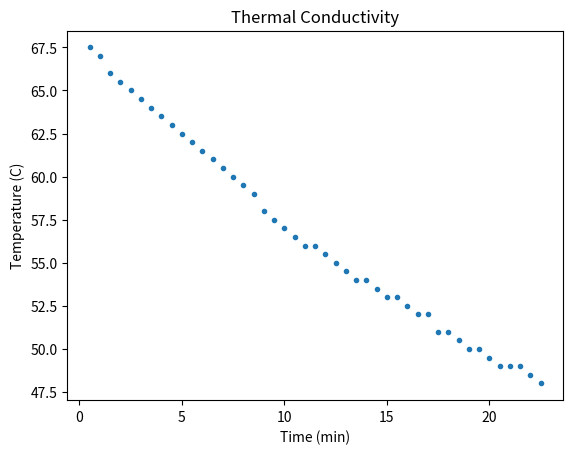

Recreate this plot in Python.
# incomplete.....

import matplotlib.pyplot as plt
import numpy as np

t = np.arange(0.5, 22.5+0.1, 0.5)
theta = np.array([67.5, 67, 66, 65.5, 65, 64.5, 64, 63.5, 63, 62.5, 62, 61.5, 61, 60.5, 60, 59.5, 59, 58, 57.5, 57, 56.5, 56, 56, 55.5, 55, 54.5, 54, 54, 53.5, 53, 53, 52.5, 52, 52, 51, 51, 50.5, 50, 50, 49.5, 49, 49, 49, 48.5, 48])

plt.title('Thermal Conductivity')
plt.ylabel('Temperature (C)')
plt.xlabel('Time (min)')

plt.plot(t, theta,'.')
plt.show()
